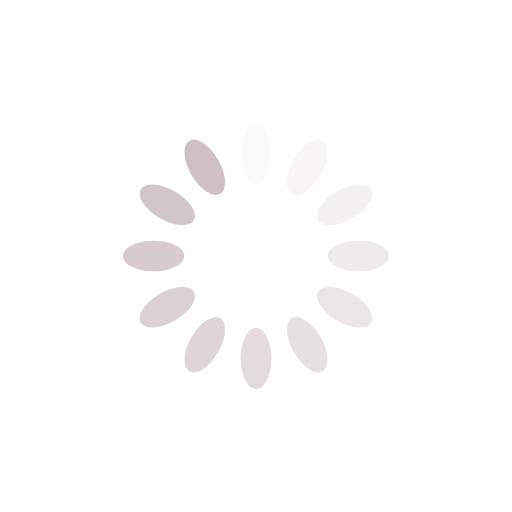
t = 0.00 s
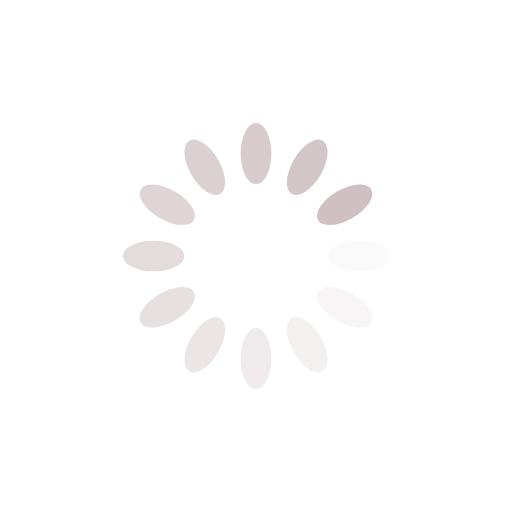
t = 0.25 s
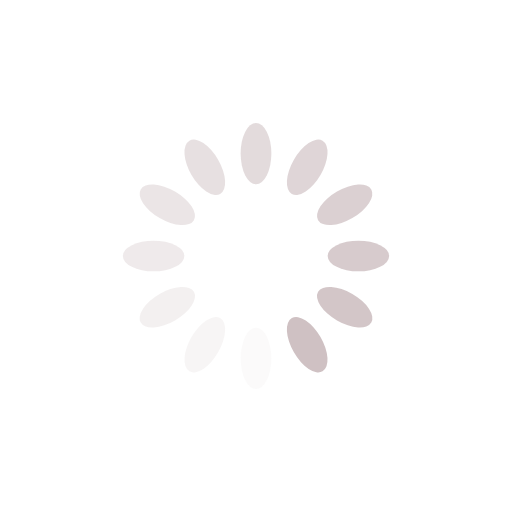
t = 0.50 s
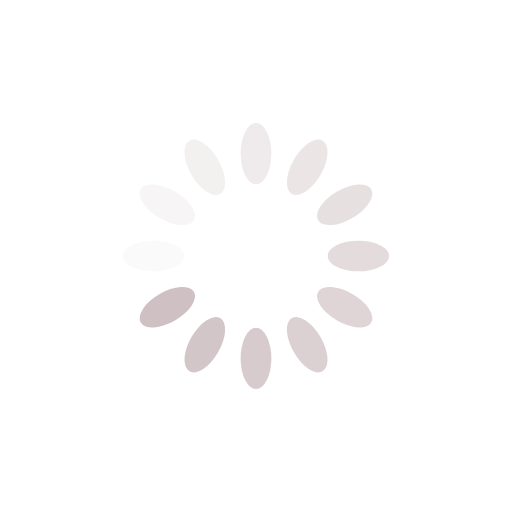
t = 0.75 s

The animated SVG that drew these frames (rendered in a browser with its animation timeline set to each time). Animation: 12 SMIL elements (animate=12); one cycle of 1.00 s, repeats indefinitely.

<?xml version="1.0" encoding="utf-8"?>
<svg xmlns="http://www.w3.org/2000/svg" xmlns:xlink="http://www.w3.org/1999/xlink" style="margin: auto; background: none; display: block; shape-rendering: auto;" width="64px" height="64px" viewBox="0 0 100 100" preserveAspectRatio="xMidYMid">
<g transform="rotate(0 50 50)">
  <rect x="47" y="24" rx="3" ry="6" width="6" height="12" fill="#cfc1c3">
    <animate attributeName="opacity" values="1;0" keyTimes="0;1" dur="1s" begin="-0.9166666666666666s" repeatCount="indefinite"></animate>
  </rect>
</g><g transform="rotate(30 50 50)">
  <rect x="47" y="24" rx="3" ry="6" width="6" height="12" fill="#cfc1c3">
    <animate attributeName="opacity" values="1;0" keyTimes="0;1" dur="1s" begin="-0.8333333333333334s" repeatCount="indefinite"></animate>
  </rect>
</g><g transform="rotate(60 50 50)">
  <rect x="47" y="24" rx="3" ry="6" width="6" height="12" fill="#cfc1c3">
    <animate attributeName="opacity" values="1;0" keyTimes="0;1" dur="1s" begin="-0.75s" repeatCount="indefinite"></animate>
  </rect>
</g><g transform="rotate(90 50 50)">
  <rect x="47" y="24" rx="3" ry="6" width="6" height="12" fill="#cfc1c3">
    <animate attributeName="opacity" values="1;0" keyTimes="0;1" dur="1s" begin="-0.6666666666666666s" repeatCount="indefinite"></animate>
  </rect>
</g><g transform="rotate(120 50 50)">
  <rect x="47" y="24" rx="3" ry="6" width="6" height="12" fill="#cfc1c3">
    <animate attributeName="opacity" values="1;0" keyTimes="0;1" dur="1s" begin="-0.5833333333333334s" repeatCount="indefinite"></animate>
  </rect>
</g><g transform="rotate(150 50 50)">
  <rect x="47" y="24" rx="3" ry="6" width="6" height="12" fill="#cfc1c3">
    <animate attributeName="opacity" values="1;0" keyTimes="0;1" dur="1s" begin="-0.5s" repeatCount="indefinite"></animate>
  </rect>
</g><g transform="rotate(180 50 50)">
  <rect x="47" y="24" rx="3" ry="6" width="6" height="12" fill="#cfc1c3">
    <animate attributeName="opacity" values="1;0" keyTimes="0;1" dur="1s" begin="-0.4166666666666667s" repeatCount="indefinite"></animate>
  </rect>
</g><g transform="rotate(210 50 50)">
  <rect x="47" y="24" rx="3" ry="6" width="6" height="12" fill="#cfc1c3">
    <animate attributeName="opacity" values="1;0" keyTimes="0;1" dur="1s" begin="-0.3333333333333333s" repeatCount="indefinite"></animate>
  </rect>
</g><g transform="rotate(240 50 50)">
  <rect x="47" y="24" rx="3" ry="6" width="6" height="12" fill="#cfc1c3">
    <animate attributeName="opacity" values="1;0" keyTimes="0;1" dur="1s" begin="-0.25s" repeatCount="indefinite"></animate>
  </rect>
</g><g transform="rotate(270 50 50)">
  <rect x="47" y="24" rx="3" ry="6" width="6" height="12" fill="#cfc1c3">
    <animate attributeName="opacity" values="1;0" keyTimes="0;1" dur="1s" begin="-0.16666666666666666s" repeatCount="indefinite"></animate>
  </rect>
</g><g transform="rotate(300 50 50)">
  <rect x="47" y="24" rx="3" ry="6" width="6" height="12" fill="#cfc1c3">
    <animate attributeName="opacity" values="1;0" keyTimes="0;1" dur="1s" begin="-0.08333333333333333s" repeatCount="indefinite"></animate>
  </rect>
</g><g transform="rotate(330 50 50)">
  <rect x="47" y="24" rx="3" ry="6" width="6" height="12" fill="#cfc1c3">
    <animate attributeName="opacity" values="1;0" keyTimes="0;1" dur="1s" begin="0s" repeatCount="indefinite"></animate>
  </rect>
</g>
<!-- [ldio] generated by https://loading.io/ --></svg>
